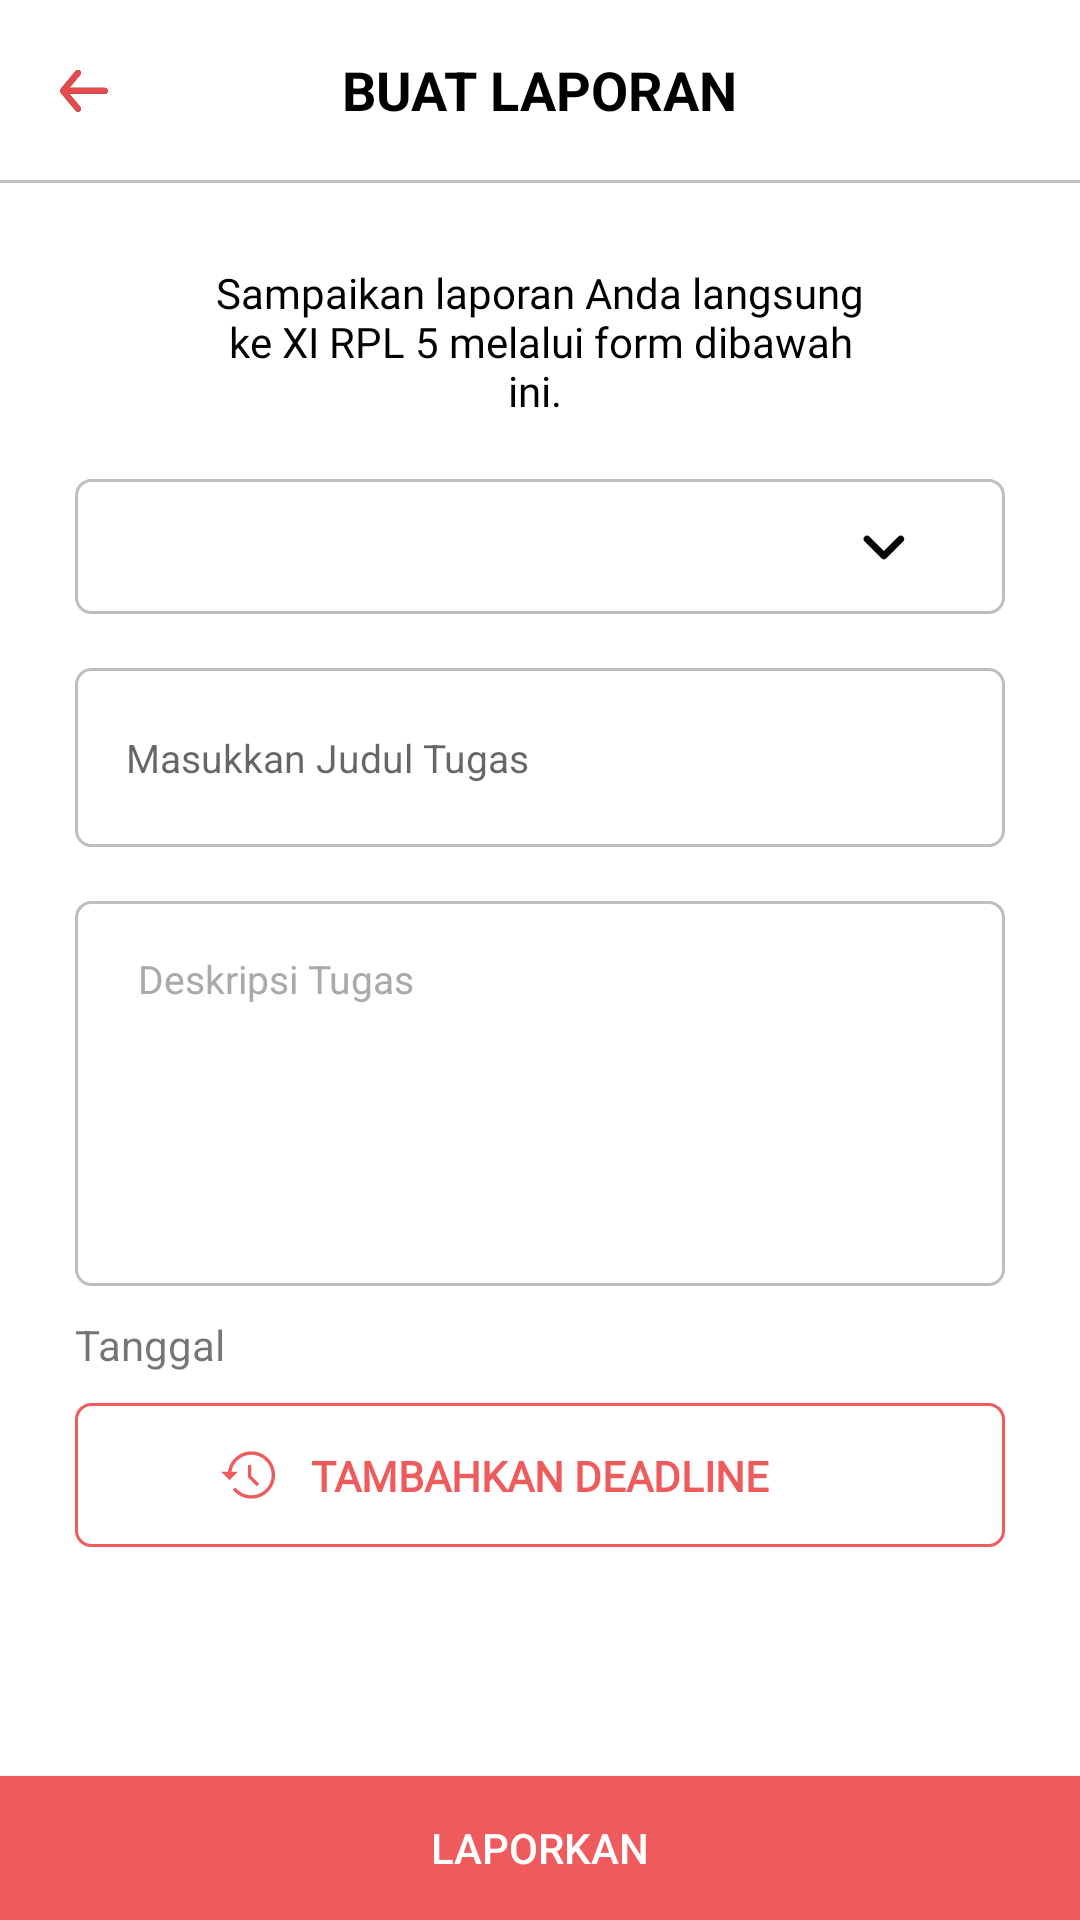

Write the Android layout XML for this screen, with the resource values it uses.
<!-- AndroidManifest.xml: application theme Theme.ReMinderApp -->
<!-- res/layout/fragment_laporan.xml -->
<?xml version="1.0" encoding="utf-8"?>
<androidx.constraintlayout.widget.ConstraintLayout xmlns:android="http://schemas.android.com/apk/res/android"
    xmlns:tools="http://schemas.android.com/tools"
    android:layout_width="match_parent"
    android:layout_height="match_parent"
    xmlns:app="http://schemas.android.com/apk/res-auto"
    tools:context=".ui.fragment.LaporanFragment">
    <androidx.appcompat.widget.Toolbar
        android:id="@+id/toolbar"
        android:layout_width="match_parent"
        android:layout_height="60dp"
        android:background="@color/white"
        app:contentInsetStart="0dp"
        app:layout_constraintEnd_toEndOf="parent"
        app:layout_constraintStart_toStartOf="parent"
        app:layout_constraintTop_toTopOf="parent">

        <LinearLayout
            android:layout_width="match_parent"
            android:layout_height="match_parent"
            android:gravity="center"
            android:orientation="horizontal">

            <TextView
                android:layout_width="wrap_content"
                android:layout_height="wrap_content"
                android:text="BUAT LAPORAN"
                android:textAllCaps="true"
                android:textColor="@color/black"
                android:textSize="18sp"
                android:textStyle="bold" />
        </LinearLayout>

    </androidx.appcompat.widget.Toolbar>
    <ImageView
        android:id="@+id/arrow_back"
        android:layout_width="wrap_content"
        android:layout_height="wrap_content"
        android:layout_marginStart="16dp"
        android:src="@drawable/ic_arrow_left"
        app:layout_constraintBottom_toBottomOf="@+id/toolbar"
        app:layout_constraintStart_toStartOf="parent"
        app:layout_constraintTop_toTopOf="@+id/toolbar" />
    <View
        android:id="@+id/view"
        android:layout_width="match_parent"
        android:layout_height="1dp"
        android:background="@color/grey"
        app:layout_constraintEnd_toEndOf="parent"
        app:layout_constraintStart_toStartOf="parent"
        app:layout_constraintTop_toBottomOf="@+id/toolbar" />

    <androidx.constraintlayout.widget.ConstraintLayout
        android:layout_width="match_parent"
        android:layout_height="500dp"
        android:layout_marginHorizontal="25dp"
        app:layout_constraintEnd_toEndOf="parent"
        app:layout_constraintStart_toStartOf="parent"
        app:layout_constraintTop_toBottomOf="@+id/view">

        <TextView
            android:id="@+id/textView9"
            android:layout_width="match_parent"
            android:layout_height="wrap_content"
            android:layout_marginHorizontal="45dp"
            android:layout_marginTop="27dp"
            android:fontFamily="@font/inter_regular"
            android:text="Sampaikan laporan Anda langsung ke XI RPL 5 melalui form dibawah ini.
"
            android:textAlignment="center"
            android:textColor="@color/black"
            app:layout_constraintEnd_toEndOf="parent"
            app:layout_constraintStart_toStartOf="parent"
            app:layout_constraintTop_toTopOf="parent" />

        <RelativeLayout
            android:id="@+id/relativeLayout"
            android:layout_width="wrap_content"
            android:layout_height="wrap_content"
            android:layout_marginTop="20dp"
            android:background="@drawable/bg_spinner"
            android:padding="16dp"
            app:layout_constraintEnd_toEndOf="parent"
            app:layout_constraintStart_toStartOf="parent"
            app:layout_constraintTop_toBottomOf="@+id/textView9">

            <Spinner
                android:id="@+id/sp_mapel"
                android:layout_width="match_parent"
                android:layout_height="wrap_content"
                android:background="@null"
                android:overlapAnchor="false"
                android:paddingLeft="10dp"
                android:paddingRight="10dp"
                android:textColor="@color/grey"
                android:textSize="14sp" />

            <ImageView
                android:layout_width="wrap_content"
                android:layout_height="wrap_content"
                android:layout_alignParentRight="true"
                android:layout_centerVertical="true"
                android:layout_marginRight="15dp"
                android:padding="2dp"
                android:src="@drawable/ic_arrow" />

        </RelativeLayout>

        <EditText
            android:id="@+id/editJudul"
            android:layout_width="match_parent"
            android:layout_height="wrap_content"
            android:background="@drawable/bg_spinner"
            android:textSize="13sp"
            android:hint="Masukkan Judul Tugas"
            android:paddingVertical="21dp"
            android:paddingStart="17dp"
            android:layout_marginTop="18dp"
            app:layout_constraintTop_toBottomOf="@+id/relativeLayout" />

        <EditText
            android:id="@+id/editDeskripsi"
            android:layout_width="match_parent"
            android:layout_height="wrap_content"
            android:background="@drawable/bg_spinner"
            android:layout_marginTop="18dp"
            android:gravity="top|left"
            android:hint="Deskripsi Tugas"
            android:inputType="textMultiLine"
            android:lines="8"
            android:maxLines="10"
            android:minLines="6"
            android:paddingHorizontal="21dp"
            android:paddingVertical="17dp"
            android:scrollbars="vertical"
            android:textColor="@color/black"
            android:textColorHint="@android:color/darker_gray"
            android:textSize="13sp"
            app:layout_constraintEnd_toEndOf="parent"
            app:layout_constraintStart_toStartOf="parent"
            app:layout_constraintTop_toBottomOf="@+id/editJudul" />

        <TextView
            android:id="@+id/tanggal_deadline"
            android:layout_width="0dp"
            android:layout_height="wrap_content"
            android:text="Tanggal"
            android:layout_marginTop="10dp"
            app:layout_constraintEnd_toEndOf="@+id/cons_deadline"
            app:layout_constraintStart_toStartOf="@+id/cons_deadline"
            app:layout_constraintTop_toBottomOf="@+id/editDeskripsi" />

        <androidx.constraintlayout.widget.ConstraintLayout
            android:id="@+id/cons_deadline"
            android:layout_width="match_parent"
            android:layout_marginTop="10dp"
            android:layout_height="wrap_content"
            android:background="@drawable/bg_tambah_deadline"
            app:layout_constraintEnd_toEndOf="@+id/editDeskripsi"
            app:layout_constraintStart_toStartOf="@+id/editDeskripsi"
            app:layout_constraintTop_toBottomOf="@+id/tanggal_deadline">

            <ImageView
                android:layout_width="wrap_content"
                android:layout_height="wrap_content"
                android:layout_marginVertical="16dp"
                android:layout_marginEnd="12dp"
                android:src="@drawable/ic_riwayat_vektor_icon_red"
                app:layout_constraintBottom_toBottomOf="parent"
                app:layout_constraintEnd_toStartOf="@+id/textView10"
                app:layout_constraintTop_toTopOf="parent" />

            <TextView
                android:id="@+id/textView10"
                android:layout_width="wrap_content"
                android:layout_height="wrap_content"
                android:fontFamily="@font/inter_regular"
                android:text="TAMBAHKAN DEADLINE"
                android:textColor="#EF5A5C"
                android:textStyle="bold"
                app:layout_constraintBottom_toBottomOf="parent"
                app:layout_constraintEnd_toEndOf="parent"
                app:layout_constraintStart_toStartOf="parent"
                app:layout_constraintTop_toTopOf="parent" />
        </androidx.constraintlayout.widget.ConstraintLayout>
        
    </androidx.constraintlayout.widget.ConstraintLayout>

    <androidx.appcompat.widget.AppCompatButton
        android:id="@+id/btn_lapor"
        android:layout_width="match_parent"
        android:layout_height="wrap_content"
        android:background="@drawable/btn_bg"
        android:text="Laporkan"
        android:textColor="@color/white"
        app:layout_constraintBottom_toBottomOf="parent"
        app:layout_constraintEnd_toEndOf="parent"
        app:layout_constraintStart_toStartOf="parent" />


</androidx.constraintlayout.widget.ConstraintLayout>
<!-- resources referenced by this layout -->
<resources>
  <color name="black">#FF000000</color>
  <color name="grey">#C4C4C4</color>
  <color name="white">#FFFFFFFF</color>
  <!-- drawable bg_spinner (drawable) -->
  <?xml version="1.0" encoding="utf-8"?>
  <shape android:shape="rectangle" xmlns:android="http://schemas.android.com/apk/res/android">
  <corners android:radius="5dp"/>
      <stroke android:color="#BFBFBF" android:width="1dp"/>
  </shape>
  <!-- drawable bg_tambah_deadline (drawable) -->
  <?xml version="1.0" encoding="utf-8"?>
  <shape android:shape="rectangle" xmlns:android="http://schemas.android.com/apk/res/android">
  <corners android:radius="5dp"/>
      <stroke android:color="#EF5A5C"/>
      <stroke android:width="1dp"/>
  </shape>
  <!-- drawable btn_bg (drawable) -->
  <?xml version="1.0" encoding="utf-8"?>
  <shape android:shape="rectangle" xmlns:android="http://schemas.android.com/apk/res/android">
      <solid android:color="#EF5A5C"/>
  </shape>
  <!-- drawable ic_arrow (drawable) -->
  <vector xmlns:android="http://schemas.android.com/apk/res/android"
      android:width="15dp"
      android:height="9dp"
      android:viewportWidth="15"
      android:viewportHeight="9">
    <path
        android:pathData="M2,2L7.625,7.625L13.25,2"
        android:strokeLineJoin="round"
        android:strokeWidth="2.25"
        android:fillColor="#00000000"
        android:strokeColor="#070707"
        android:strokeLineCap="round"/>
  </vector>
  <!-- drawable ic_riwayat_vektor_icon_red (drawable) -->
  <vector xmlns:android="http://schemas.android.com/apk/res/android"
      android:width="18dp"
      android:height="16dp"
      android:viewportWidth="18"
      android:viewportHeight="16">
    <path
        android:pathData="M8.9977,4.625L8.9961,8.5603C8.9961,8.7097 9.0554,8.8526 9.1609,8.958L11.9761,11.7727L12.7715,10.9773L10.1211,8.3274L10.1227,4.625H8.9977Z"
        android:fillColor="#EF5A5C"/>
    <path
        android:pathData="M10.125,0.125C6.1656,0.125 2.8887,3.0655 2.3399,6.875H0L2.8125,9.6875L5.625,6.875H3.4766C4.0148,3.6877 6.7869,1.25 10.125,1.25C13.8472,1.25 16.875,4.2778 16.875,8C16.875,11.7222 13.8472,14.75 10.125,14.75C8.0327,14.75 6.0925,13.803 4.8021,12.1517L3.9155,12.8439C5.4206,14.7698 7.6838,15.875 10.125,15.875C14.4673,15.875 18,12.3418 18,8C18,3.6582 14.4673,0.125 10.125,0.125V0.125Z"
        android:fillColor="#EF5A5C"/>
  </vector>
  <style name="Theme.ReMinderApp" parent="Theme.MaterialComponents.DayNight.NoActionBar">
          
          <item name="colorPrimary">#E64A4D</item>
          <item name="colorPrimaryVariant">@color/white</item>
          <item name="colorOnPrimary">@color/white</item>
          
          <item name="colorSecondary">@color/teal_200</item>
          <item name="colorSecondaryVariant">@color/teal_700</item>
          <item name="colorOnSecondary">@color/black</item>
          
          <item name="android:statusBarColor" tools:targetApi="l">?attr/colorPrimaryVariant</item>
          
      </style>
  <color name="teal_200">#FF03DAC5</color>
  <color name="teal_700">#FF018786</color>
</resources>
